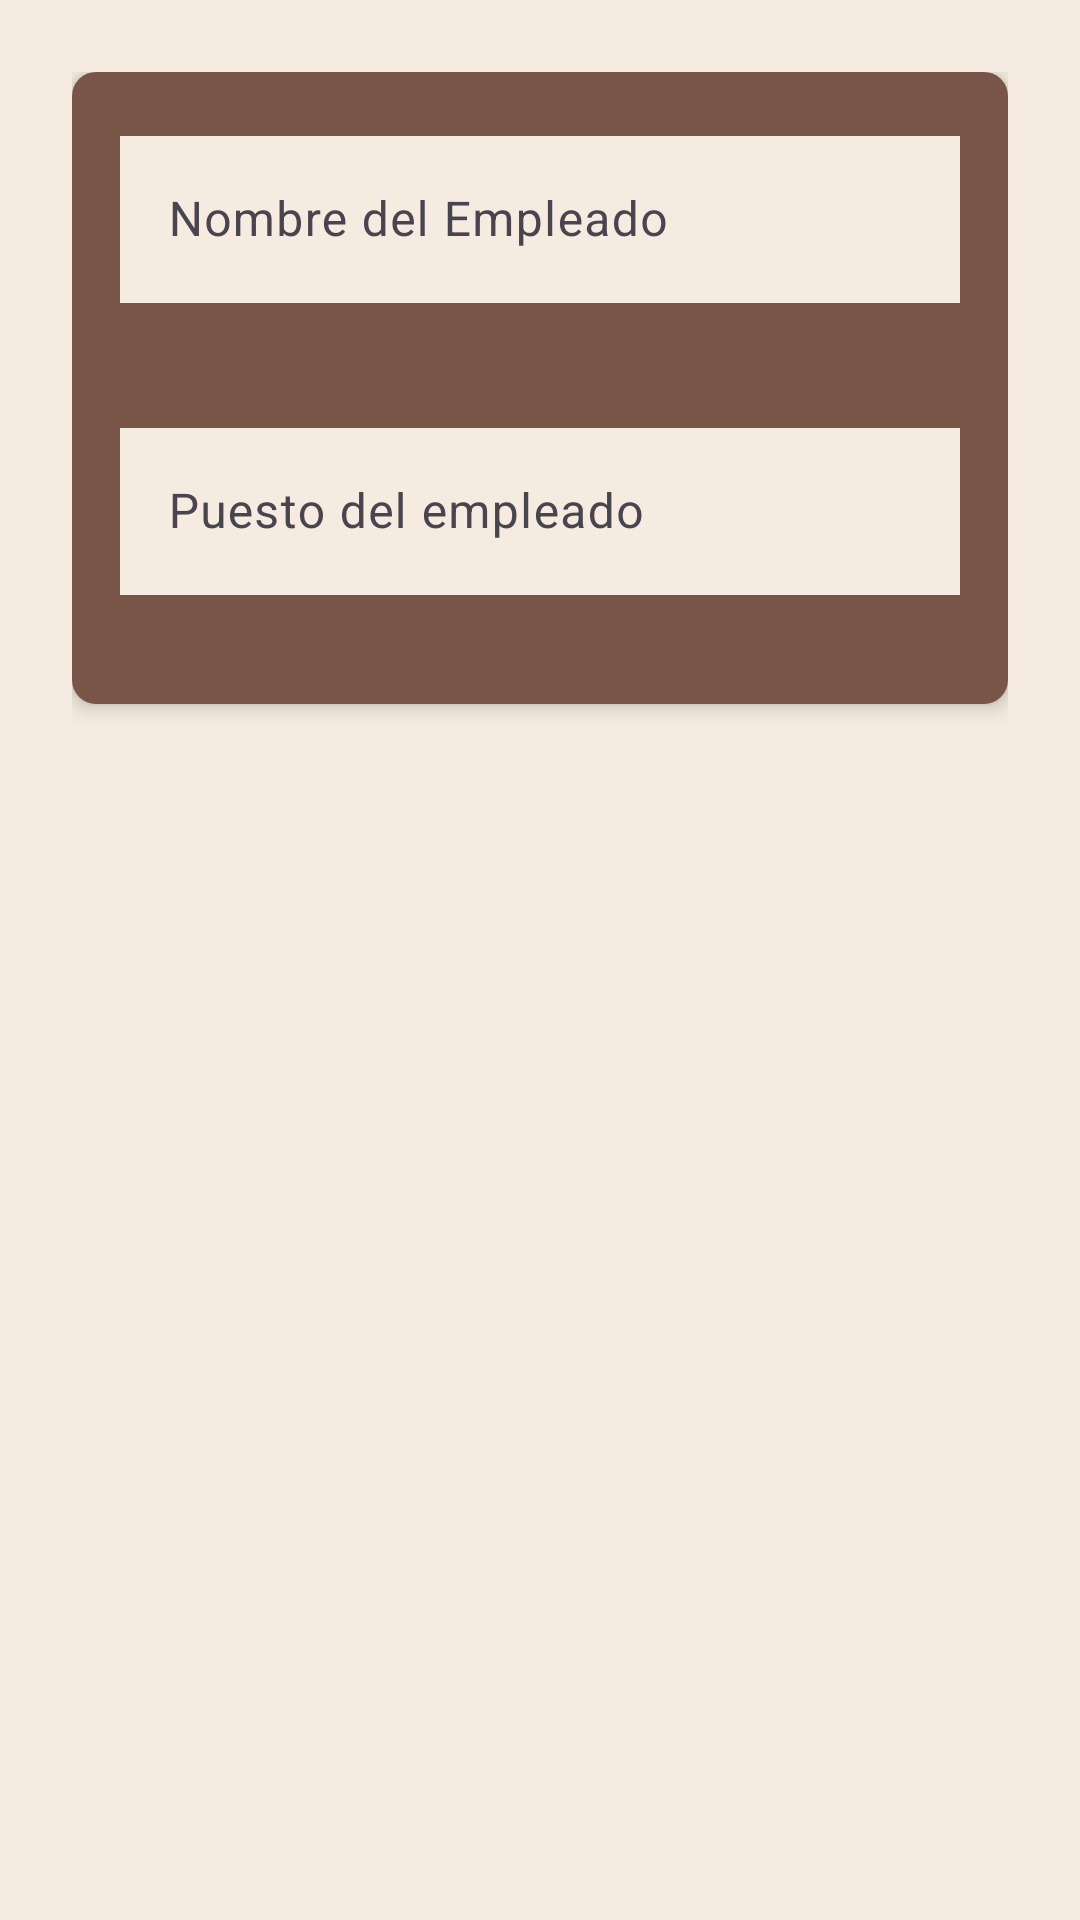

This screen was rendered from an Android layout file. Write that file and the resources it references.
<!-- AndroidManifest.xml: application theme Theme.Zapateria_app -->
<!-- res/layout/dialog_empleado.xml -->
<?xml version="1.0" encoding="utf-8"?>
<androidx.constraintlayout.widget.ConstraintLayout
    xmlns:android="http://schemas.android.com/apk/res/android"
    xmlns:app="http://schemas.android.com/apk/res-auto"
    xmlns:tools="http://schemas.android.com/tools"
    android:layout_width="match_parent"
    android:layout_height="match_parent"
    android:padding="24dp"
    android:background="@color/primary_light_beige">

    


    
    <androidx.cardview.widget.CardView
        android:layout_width="0dp"
        android:layout_height="wrap_content"
        app:cardBackgroundColor="@color/secondary_latte"
        app:cardCornerRadius="8dp"
        app:cardElevation="4dp"
        app:layout_constraintEnd_toEndOf="parent"
        app:layout_constraintStart_toStartOf="parent"
        app:layout_constraintTop_toTopOf="parent">

        <androidx.constraintlayout.widget.ConstraintLayout
            android:layout_width="match_parent"
            android:layout_height="match_parent"
            android:background="@color/dark_caramel"
            android:padding="16dp">

            
            <com.google.android.material.textfield.TextInputLayout
                android:id="@+id/tilNombre"
                android:layout_width="0dp"
                android:layout_height="wrap_content"
                android:hint="Nombre del Empleado"
                app:boxBackgroundColor="@color/white"
                app:boxStrokeColor="@color/border_taupe"
                app:errorEnabled="true"
                app:hintTextColor="@color/medium_wood"
                app:layout_constraintEnd_toEndOf="parent"
                app:layout_constraintStart_toStartOf="parent"
                app:layout_constraintTop_toTopOf="parent">

                <com.google.android.material.textfield.TextInputEditText
                    android:id="@+id/etNombre"
                    android:layout_width="match_parent"
                    android:layout_height="wrap_content"
                    android:inputType="text"
                    android:background="@color/primary_light_beige"
                    android:maxLines="1"
                    android:textColor="@color/dark_coffee"
                    tools:text="" />
            </com.google.android.material.textfield.TextInputLayout>

            
            <com.google.android.material.textfield.TextInputLayout
                android:id="@+id/tilTelefono"
                android:layout_width="0dp"
                android:layout_height="wrap_content"
                android:layout_marginTop="16dp"
                app:boxBackgroundColor="@color/white"
                app:boxStrokeColor="@color/border_taupe"
                app:errorEnabled="true"
                app:hintTextColor="@color/medium_wood"
                app:layout_constraintEnd_toEndOf="parent"
                app:layout_constraintStart_toStartOf="parent"
                app:layout_constraintTop_toBottomOf="@id/tilNombre">

                <com.google.android.material.textfield.TextInputEditText
                    android:id="@+id/etPuesto"
                    android:layout_width="match_parent"
                    android:background="@color/primary_light_beige"
                    android:layout_height="wrap_content"
                    android:hint="Puesto del empleado"
                    android:inputType="text"
                    android:maxLines="1"
                    android:textColor="@color/dark_coffee"
                    tools:text="" />
            </com.google.android.material.textfield.TextInputLayout>

            
        </androidx.constraintlayout.widget.ConstraintLayout>
    </androidx.cardview.widget.CardView>
</androidx.constraintlayout.widget.ConstraintLayout>
<!-- resources referenced by this layout -->
<resources>
  <color name="border_taupe">#FFBCAAA4</color>         /* Bordes y líneas */
  <color name="dark_caramel">#FF795548</color>         /* Elementos oscuros */
  <color name="dark_coffee">#FF8B5A2F</color>          /* Texto principal */
  <color name="medium_wood">#FFB38B6D</color>          /* Títulos y texto importante */
  <color name="primary_light_beige">#FFF5EBE0</color>  /* Fondo principal */
  <color name="secondary_latte">#FFE6D5C3</color>      /* Barras y cards */
  <color name="white">#FFFFFFFF</color>
  <style name="Theme.Zapateria_app" parent="Base.Theme.Zapateria_app" />
  <style name="Base.Theme.Zapateria_app" parent="Theme.Material3.DayNight.NoActionBar">
          
          
      </style>
</resources>
